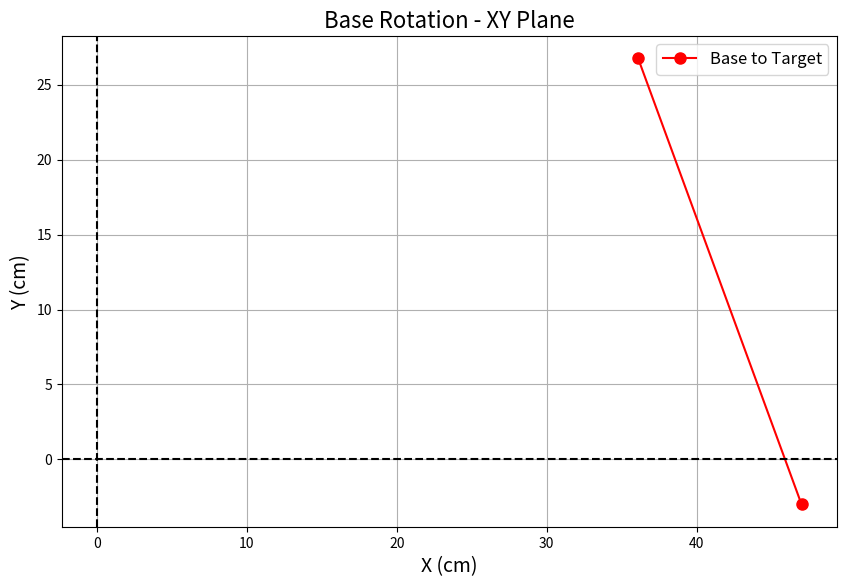
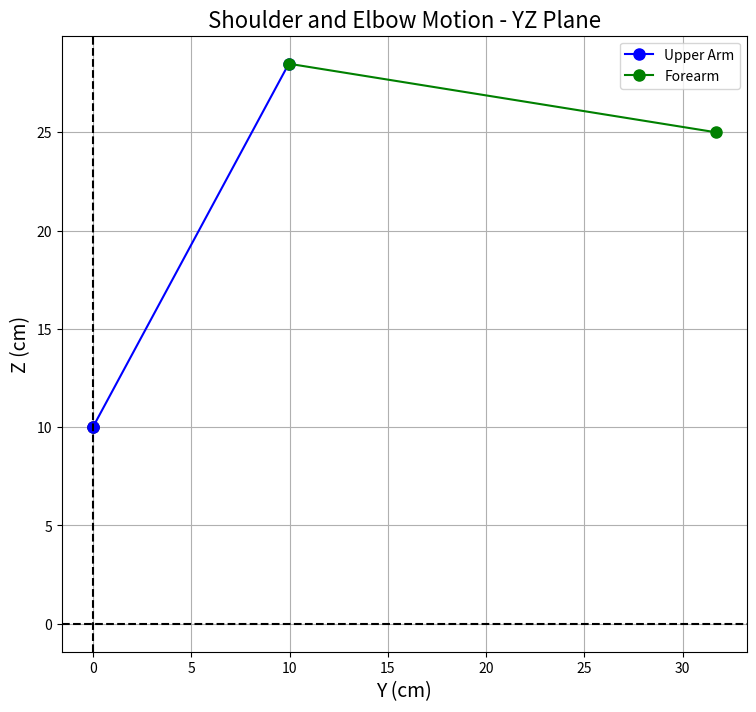

Write the Python code that produced these figures, in order.
import math
import matplotlib.pyplot as plt
from scipy.optimize import minimize

# --- Robot Parameters ---
BASE_X = 47  # cm
BASE_Y = -3   # cm
BASE_Z = 10  # cm
BASE_HEIGHT = BASE_Z
L1 = 21  # Upper arm length (cm)
L2 = 22  # Forearm length (cm)

# --- Base Rotation (Yaw) ---
def solve_base_rotation(x_base, y_base, x_target, y_target):
    dx = x_target - x_base
    dy = y_target - y_base
    theta_base_rad = math.atan2(dy, dx)
    theta_base_deg = math.degrees(theta_base_rad)
    base_servo_angle = theta_base_deg
    return base_servo_angle

# --- Corrected Shoulder and Elbow Solver ---
def solve_shoulder_elbow(x_base, y_base, z_base, x_target, y_target, z_target):
    dx = x_target - x_base
    dy = y_target - y_base
    dz = z_target - z_base

    r = math.sqrt(dx**2 + dy**2)
    d = math.sqrt(r**2 + dz**2)

    if d > (L1 + L2):
        raise ValueError(f"Target is out of reach. Distance {d:.2f} cm > Max reach {L1 + L2} cm.")

    cos_elbow = (L1**2 + L2**2 - d**2) / (2 * L1 * L2)
    cos_elbow = max(-1.0, min(1.0, cos_elbow))
    elbow_rad = math.acos(cos_elbow)
    elbow_angle_deg = math.degrees(elbow_rad)

    phi = math.atan2(dz, r)
    cos_shoulder = (d**2 + L1**2 - L2**2) / (2 * d * L1)
    cos_shoulder = max(-1.0, min(1.0, cos_shoulder))
    shoulder_offset_rad = math.acos(cos_shoulder)

    shoulder_rad = phi + shoulder_offset_rad
    shoulder_angle_deg = math.degrees(shoulder_rad)

    shoulder_angle_deg = max(0, min(90, shoulder_angle_deg))
    elbow_angle_deg = max(0, min(90, elbow_angle_deg))

    return shoulder_angle_deg, elbow_angle_deg

# --- Full Inverse Kinematics Solver ---
def inverse_kinematics(x_target, y_target, z_target):
    base_servo = solve_base_rotation(BASE_X, BASE_Y, x_target, y_target)
    shoulder_servo, elbow_servo = solve_shoulder_elbow(BASE_X, BASE_Y, BASE_Z, x_target, y_target, z_target)
    return base_servo, shoulder_servo, elbow_servo

# --- Forward Kinematics ---
def forward_kinematics(base_angle, shoulder_angle, elbow_angle):
    base_rad = math.radians(base_angle)
    shoulder_rad = math.radians(shoulder_angle)
    elbow_rad = math.radians(elbow_angle)

    forearm_rad = shoulder_rad + elbow_rad - math.radians(90)

    x_upper = L1 * math.cos(shoulder_rad) * math.cos(base_rad)
    y_upper = L1 * math.cos(shoulder_rad) * math.sin(base_rad)
    z_upper = BASE_HEIGHT + L1 * math.sin(shoulder_rad)

    x_gripper = x_upper + L2 * math.cos(forearm_rad) * math.cos(base_rad)
    y_gripper = y_upper + L2 * math.cos(forearm_rad) * math.sin(base_rad)
    z_gripper = z_upper + L2 * math.sin(forearm_rad)

    return x_gripper, y_gripper, z_gripper

# --- Position Error ---
def position_error(x_target, y_target, z_target, x_current, y_current, z_current):
    return math.sqrt((x_target - x_current)**2 + (y_target - y_current)**2 + (z_target - z_current)**2)

# --- Cost Function for Optimization ---
def cost_function(angles, x_target, y_target, z_target):
    base_angle, shoulder_angle, elbow_angle = angles
    x_fk, y_fk, z_fk = forward_kinematics(base_angle, shoulder_angle, elbow_angle)
    x_fk_world = x_fk + BASE_X
    y_fk_world = y_fk + BASE_Y
    return position_error(x_target, y_target, z_target, x_fk_world, y_fk_world, z_fk)

# --- Optimization Solver ---
def optimize_ik(base_angle, shoulder_angle, elbow_angle, x_target, y_target, z_target):
    initial_guess = [base_angle, shoulder_angle, elbow_angle]
    result = minimize(cost_function, initial_guess, args=(x_target, y_target, z_target), method='Nelder-Mead',
                      options={'xatol': 1e-2, 'fatol': 1e-2, 'maxiter': 100})
    return result.x

# --- Plot Functions ---

def plot_xy_plane(x_target, y_target):
    plt.figure(figsize=(10, 8))
    plt.title("Base Rotation - XY Plane", fontsize=16)
    plt.plot([BASE_X, x_target], [BASE_Y, y_target], 'r-o', label="Base to Target", markersize=8)
    plt.xlabel("X (cm)", fontsize=14)
    plt.ylabel("Y (cm)", fontsize=14)
    plt.axhline(0, color='k', linestyle='--')
    plt.axvline(0, color='k', linestyle='--')
    plt.legend(fontsize=12)
    plt.grid(True)
    plt.gca().set_aspect('equal')
    plt.show()

def plot_yz_plane(shoulder_angle, elbow_angle):
    plt.figure(figsize=(10, 8))
    plt.title("Shoulder and Elbow Motion - YZ Plane", fontsize=16)

    plt.plot([0], [BASE_HEIGHT], 'ko', markersize=8)

    shoulder_rad = math.radians(shoulder_angle)
    elbow_rad = math.radians(elbow_angle)

    y_upper = L1 * math.cos(shoulder_rad)
    z_upper = BASE_HEIGHT + L1 * math.sin(shoulder_rad)
    plt.plot([0, y_upper], [BASE_HEIGHT, z_upper], 'b-o', label="Upper Arm", markersize=8)

    forearm_rad = shoulder_rad + elbow_rad - math.radians(90)

    y_forearm = y_upper + L2 * math.cos(forearm_rad)
    z_forearm = z_upper + L2 * math.sin(forearm_rad)
    plt.plot([y_upper, y_forearm], [z_upper, z_forearm], 'g-o', label="Forearm", markersize=8)

    plt.xlabel("Y (cm)", fontsize=14)
    plt.ylabel("Z (cm)", fontsize=14)
    plt.axhline(0, color='k', linestyle='--')
    plt.axvline(0, color='k', linestyle='--')
    plt.legend()
    plt.grid(True)
    plt.gca().set_aspect('equal')
    plt.show()

# --- Main Execution ---

if __name__ == "__main__":
    x_target = 36.09894427265923
    y_target = 26.75232141596969
    z_target = 25

    try:
        # Solve IK
        base_angle, shoulder_angle, elbow_angle = inverse_kinematics(x_target, y_target, z_target)

        print(f"Initial IK Angles:")
        print(f"Base: {base_angle:.2f}°")
        print(f"Shoulder: {shoulder_angle:.2f}°")
        print(f"Elbow: {elbow_angle:.2f}°")

        # Optimize using FK
        base_angle, shoulder_angle, elbow_angle = optimize_ik(base_angle, shoulder_angle, elbow_angle,
                                                              x_target, y_target, z_target)

        print(f"\nCorrected IK Angles:")
        print(f"Base: {base_angle:.2f}°")
        print(f"Shoulder: {shoulder_angle:.2f}°")
        print(f"Elbow: {elbow_angle:.2f}°")

        # Final FK
        x_fk, y_fk, z_fk = forward_kinematics(base_angle, shoulder_angle, elbow_angle)
        print(f"\nCorrected FK Gripper Position:")
        print(f"X: {x_fk + BASE_X:.2f} cm")
        print(f"Y: {y_fk + BASE_Y:.2f} cm")
        print(f"Z: {z_fk:.2f} cm")

        # Plot
        plot_xy_plane(x_target, y_target)
        plot_yz_plane(shoulder_angle, elbow_angle)

    except ValueError as e:
        print(f"Error: {e}")